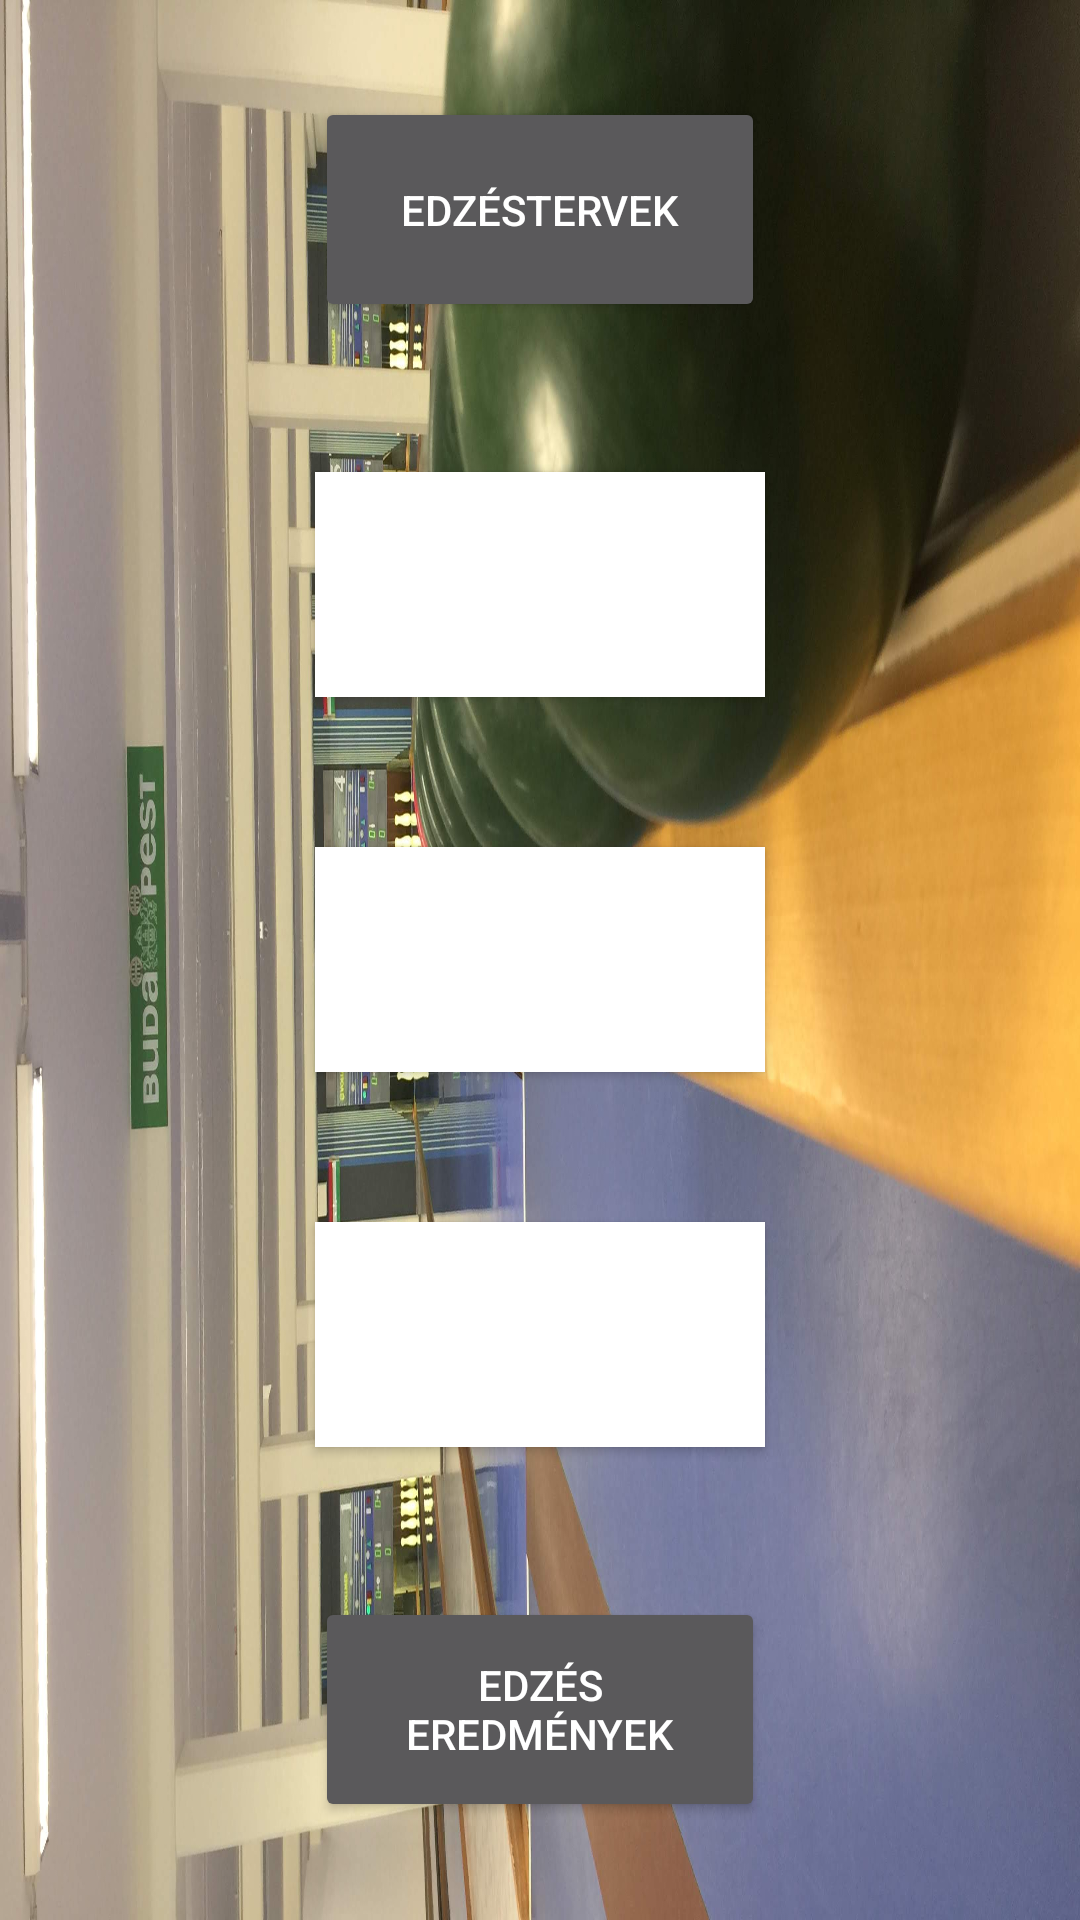

Layout XML and referenced resources for this Android screen:
<!-- AndroidManifest.xml: activity theme SplashTheme -->
<!-- res/layout/activity_menu.xml -->
<?xml version="1.0" encoding="utf-8"?>
<LinearLayout xmlns:android="http://schemas.android.com/apk/res/android"
    android:layout_width="match_parent"
    android:layout_height="match_parent"
    android:layout_margin="16dp"
    android:gravity="center"

    android:orientation="vertical">

    <Button
        android:id="@+id/btn_Edzestervek"
        android:layout_width="150dp"
        android:layout_height="75dp"
        android:layout_margin="25dp"
        android:text="@string/edzestervek" />

    <Button
        android:id="@+id/btn_Meccsek"
        android:layout_width="150dp"
        android:layout_height="75dp"
        android:background="@android:color/white"
        android:layout_margin="25dp"
        android:text="@string/fordulok" />

    <Button
        android:id="@+id/btn_Osszes"
        android:layout_width="150dp"
        android:layout_height="75dp"
        android:background="@android:color/white"
        android:layout_margin="25dp"
        android:text="@string/sum_eredmeny" />

    <Button
        android:id="@+id/btn_Atlagok"
        android:layout_width="150dp"
        android:layout_height="75dp"
        android:background="@android:color/white"
        android:layout_margin="25dp"
        android:text="@string/atlagok" />

    <Button
        android:id="@+id/btn_EdzesEredmenyek"
        android:layout_width="150dp"
        android:layout_height="75dp"
        android:layout_margin="25dp"
        android:text="@string/edzes_eredmenyek" />

</LinearLayout>
<!-- resources referenced by this layout -->
<resources>
  <string name="atlagok">Átlagok</string>
  <string name="edzes_eredmenyek">Edzés Eredmények</string>
  <string name="edzestervek">Edzéstervek</string>
  <string name="fordulok">Fordulók</string>
  <string name="sum_eredmeny">Összes Eredmény</string>
  <style name="SplashTheme" parent="Theme.AppCompat.NoActionBar">
          <item name="android:windowBackground">@drawable/teke2</item>
          <item name="android:adjustViewBounds">true</item>
          <item name="android:scaleType">centerCrop</item>
      </style>
  <!-- drawable teke2: jpg bitmap (drawable-v24, 304980 bytes) -->
</resources>
